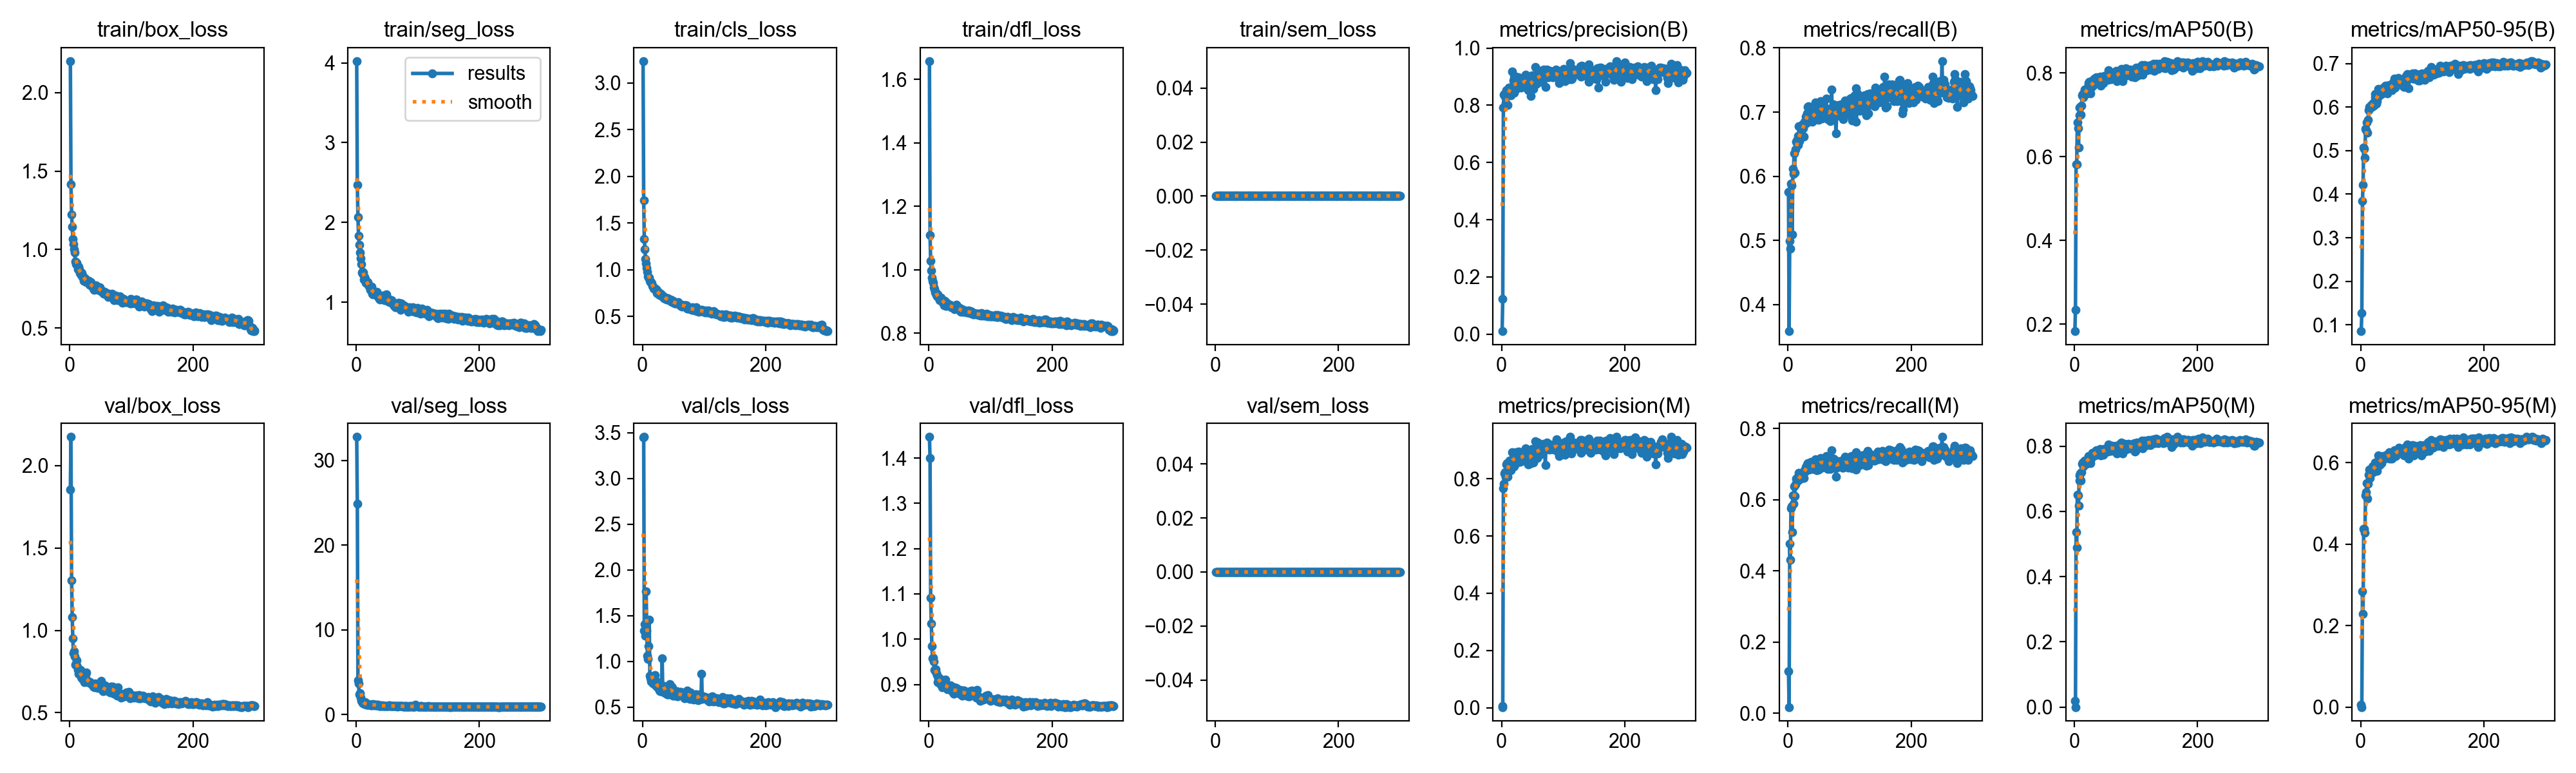

The file beside this chart, header and first rows:
epoch, time, train/box_loss, train/seg_loss, train/cls_loss, train/dfl_loss, train/sem_loss, metrics/precision(B), metrics/recall(B), metrics/mAP50(B), metrics/mAP50-95(B), metrics/precision(M), metrics/recall(M), metrics/mAP50(M), metrics/mAP50-95(M), val/box_loss, val/seg_loss, val/cls_loss, val/dfl_loss, val/sem_loss, lr/pg0, lr/pg1, lr/pg2
1, 14.18, 2.202, 4.022, 3.234, 1.658, 0, 0.01043, 0.5758, 0.1834, 0.08539, 0.00212, 0.1172, 0.01836, 0.00531, 1.857, 32.79, 3.45, 1.447, 0, 0.0003256, 0.0003256, 0.06777
2, 24.8, 1.416, 2.468, 1.741, 1.109, 0, 0.1228, 0.3584, 0.2345, 0.1272, 0.00588, 0.01716, 0.00034, 9e-05, 2.174, 24.91, 3.455, 1.401, 0, 0.0006567, 0.0006567, 0.03477
3, 35.79, 1.222, 2.065, 1.326, 1.027, 0, 0.7913, 0.4987, 0.5818, 0.3851, 0.7679, 0.4766, 0.5366, 0.2834, 1.302, 4.035, 1.336, 1.091, 0, 0.0009857, 0.0009857, 0.001761
4, 46.61, 1.145, 1.833, 1.216, 0.9978, 0, 0.8364, 0.4872, 0.582, 0.4217, 0.7819, 0.4306, 0.4889, 0.2281, 1.081, 3.664, 1.41, 1.035, 0, 0.0009901, 0.0009901, 0.0009901
5, 57.4, 1.069, 1.718, 1.117, 0.9757, 0, 0.8396, 0.5889, 0.6814, 0.507, 0.8177, 0.5758, 0.652, 0.4373, 0.9503, 2.361, 1.28, 0.9842, 0, 0.0009868, 0.0009868, 0.0009868
6, 68.44, 1.036, 1.624, 1.065, 0.9651, 0, 0.8299, 0.586, 0.6682, 0.5041, 0.823, 0.5807, 0.6497, 0.4368, 0.8598, 2.528, 1.769, 0.9577, 0, 0.0009835, 0.0009835, 0.0009835
7, 79.27, 1.003, 1.546, 1.021, 0.9595, 0, 0.8074, 0.5091, 0.6213, 0.4831, 0.8059, 0.5081, 0.6176, 0.4273, 0.8744, 1.974, 1.339, 0.9595, 0, 0.0009802, 0.0009802, 0.0009802
8, 89.73, 0.9814, 1.478, 0.9729, 0.9449, 0, 0.8526, 0.612, 0.7176, 0.5506, 0.8491, 0.6115, 0.7108, 0.519, 0.8402, 1.629, 1.065, 0.9499, 0, 0.0009769, 0.0009769, 0.0009769
9, 100.5, 0.9218, 1.376, 0.9256, 0.9384, 0, 0.8389, 0.6034, 0.6984, 0.5475, 0.8547, 0.5888, 0.6957, 0.5283, 0.7893, 1.639, 1.029, 0.9321, 0, 0.0009736, 0.0009736, 0.0009736
10, 111.7, 0.9068, 1.355, 0.9134, 0.9289, 0, 0.8019, 0.6358, 0.7183, 0.565, 0.8068, 0.6368, 0.7166, 0.5503, 0.7969, 1.392, 1.171, 0.9302, 0, 0.0009703, 0.0009703, 0.0009703
11, 122.5, 0.9172, 1.383, 0.913, 0.9281, 0, 0.8488, 0.6053, 0.7, 0.5415, 0.8475, 0.6092, 0.6955, 0.5123, 0.8177, 1.395, 1.459, 0.9341, 0, 0.000967, 0.000967, 0.000967
12, 133.4, 0.8982, 1.375, 0.8808, 0.9199, 0, 0.8628, 0.6416, 0.7219, 0.5707, 0.8574, 0.6425, 0.72, 0.5477, 0.7782, 1.316, 0.8438, 0.9253, 0, 0.0009637, 0.0009637, 0.0009637
13, 144.1, 0.8745, 1.284, 0.8625, 0.917, 0, 0.8597, 0.6542, 0.7461, 0.5929, 0.8648, 0.6586, 0.747, 0.57, 0.7615, 1.263, 0.8177, 0.9214, 0, 0.0009604, 0.0009604, 0.0009604
14, 155.2, 0.8896, 1.315, 0.8649, 0.9232, 0, 0.86, 0.6559, 0.7492, 0.6003, 0.8638, 0.6527, 0.7493, 0.5827, 0.7377, 1.205, 0.7832, 0.9056, 0, 0.0009571, 0.0009571, 0.0009571
15, 166.5, 0.876, 1.292, 0.8546, 0.9152, 0, 0.8356, 0.6501, 0.7423, 0.5985, 0.8297, 0.6549, 0.738, 0.5624, 0.7414, 1.451, 0.7919, 0.9124, 0, 0.0009538, 0.0009538, 0.0009538
16, 177.4, 0.8511, 1.241, 0.8271, 0.9112, 0, 0.8522, 0.6625, 0.7504, 0.5993, 0.8468, 0.6639, 0.7504, 0.5801, 0.7382, 1.27, 0.7849, 0.9089, 0, 0.0009505, 0.0009505, 0.0009505
17, 188.1, 0.8535, 1.243, 0.8158, 0.912, 0, 0.9178, 0.6492, 0.7608, 0.6044, 0.8931, 0.6532, 0.7554, 0.5818, 0.7613, 1.16, 0.7572, 0.9132, 0, 0.0009472, 0.0009472, 0.0009472
18, 199.2, 0.836, 1.24, 0.8003, 0.9042, 0, 0.866, 0.678, 0.7544, 0.6002, 0.8682, 0.6749, 0.752, 0.5845, 0.7404, 1.159, 0.8191, 0.9072, 0, 0.0009439, 0.0009439, 0.0009439
19, 209.8, 0.8538, 1.255, 0.8035, 0.9104, 0, 0.8857, 0.6549, 0.7551, 0.6043, 0.8883, 0.6568, 0.7541, 0.5902, 0.7165, 1.149, 0.8033, 0.9009, 0, 0.0009406, 0.0009406, 0.0009406
20, 220.3, 0.8504, 1.209, 0.7992, 0.9117, 0, 0.8444, 0.6625, 0.7502, 0.6098, 0.844, 0.6597, 0.7461, 0.5762, 0.7072, 1.213, 0.8488, 0.9037, 0, 0.0009373, 0.0009373, 0.0009373
21, 231.1, 0.8247, 1.21, 0.7814, 0.9044, 0, 0.8706, 0.6616, 0.7511, 0.6037, 0.8669, 0.6587, 0.7501, 0.5813, 0.7284, 1.175, 0.7355, 0.9067, 0, 0.000934, 0.000934, 0.000934
22, 241.9, 0.8304, 1.191, 0.7888, 0.907, 0, 0.8554, 0.6778, 0.7659, 0.6126, 0.8613, 0.6721, 0.7598, 0.5797, 0.7016, 1.137, 0.7366, 0.8932, 0, 0.0009307, 0.0009307, 0.0009307
23, 252.2, 0.7994, 1.152, 0.7519, 0.8958, 0, 0.9001, 0.6797, 0.7751, 0.6222, 0.892, 0.6749, 0.7691, 0.6, 0.7097, 1.124, 0.7233, 0.9015, 0, 0.0009274, 0.0009274, 0.0009274
24, 262.9, 0.8184, 1.182, 0.769, 0.8976, 0, 0.8871, 0.6806, 0.7782, 0.6296, 0.8822, 0.6711, 0.7698, 0.595, 0.6837, 1.08, 0.745, 0.8944, 0, 0.0009241, 0.0009241, 0.0009241
25, 273.5, 0.8177, 1.195, 0.7433, 0.8888, 0, 0.8784, 0.6747, 0.7617, 0.6195, 0.8759, 0.6727, 0.7574, 0.5886, 0.6951, 1.108, 0.7075, 0.8944, 0, 0.0009208, 0.0009208, 0.0009208
26, 284.2, 0.7972, 1.11, 0.7562, 0.9032, 0, 0.8593, 0.6616, 0.7508, 0.6081, 0.858, 0.6606, 0.749, 0.5902, 0.7304, 1.159, 0.7773, 0.9062, 0, 0.0009175, 0.0009175, 0.0009175
27, 295.3, 0.7924, 1.102, 0.7525, 0.8962, 0, 0.8693, 0.6848, 0.7646, 0.6137, 0.8736, 0.6825, 0.7624, 0.5799, 0.7433, 1.205, 0.7198, 0.9104, 0, 0.0009142, 0.0009142, 0.0009142
28, 305.6, 0.8022, 1.132, 0.727, 0.887, 0, 0.8989, 0.6816, 0.7771, 0.6282, 0.8963, 0.6797, 0.7725, 0.5978, 0.6988, 1.114, 0.6837, 0.8946, 0, 0.0009109, 0.0009109, 0.0009109
29, 316.2, 0.7943, 1.115, 0.7317, 0.8959, 0, 0.8854, 0.693, 0.7817, 0.6414, 0.8807, 0.6921, 0.7802, 0.6176, 0.6882, 1.095, 0.6736, 0.8944, 0, 0.0009076, 0.0009076, 0.0009076
30, 327, 0.8004, 1.117, 0.7394, 0.8875, 0, 0.8662, 0.6825, 0.7693, 0.625, 0.8597, 0.6892, 0.7697, 0.6032, 0.6848, 1.148, 0.7342, 0.8895, 0, 0.0009043, 0.0009043, 0.0009043
31, 337.4, 0.7997, 1.126, 0.7297, 0.8887, 0, 0.8811, 0.6978, 0.7751, 0.6323, 0.8695, 0.6988, 0.7741, 0.5943, 0.6882, 1.185, 0.7115, 0.8926, 0, 0.000901, 0.000901, 0.000901
32, 347.9, 0.7749, 1.101, 0.7114, 0.8895, 0, 0.8607, 0.7083, 0.7815, 0.6409, 0.861, 0.7026, 0.7782, 0.6147, 0.6819, 1.072, 1.037, 0.8929, 0, 0.0008977, 0.0008977, 0.0008977
33, 357.6, 0.7858, 1.134, 0.7217, 0.8874, 0, 0.8717, 0.7093, 0.7855, 0.6352, 0.8923, 0.6948, 0.7824, 0.6048, 0.6871, 1.114, 0.6677, 0.8923, 0, 0.0008944, 0.0008944, 0.0008944
34, 368.4, 0.7923, 1.119, 0.7157, 0.8895, 0, 0.8857, 0.6866, 0.7751, 0.6306, 0.8847, 0.6845, 0.7723, 0.5988, 0.676, 1.042, 0.6931, 0.8918, 0, 0.0008911, 0.0008911, 0.0008911
35, 379, 0.7676, 1.082, 0.693, 0.8869, 0, 0.8682, 0.6911, 0.7761, 0.6339, 0.8658, 0.6892, 0.775, 0.6106, 0.6752, 1.052, 0.7325, 0.8973, 0, 0.0008878, 0.0008878, 0.0008878
36, 390.1, 0.7685, 1.062, 0.6901, 0.8825, 0, 0.8825, 0.7018, 0.7901, 0.6435, 0.8882, 0.7007, 0.7873, 0.6164, 0.6774, 1.112, 0.6918, 0.8875, 0, 0.0008845, 0.0008845, 0.0008845
37, 401.2, 0.7677, 1.068, 0.7013, 0.8857, 0, 0.887, 0.6886, 0.7821, 0.6442, 0.8667, 0.7063, 0.7846, 0.6079, 0.6724, 1.037, 0.6559, 0.8874, 0, 0.0008812, 0.0008812, 0.0008812
38, 411.3, 0.7525, 1.038, 0.6844, 0.8817, 0, 0.8893, 0.6893, 0.7799, 0.6402, 0.8896, 0.6921, 0.7798, 0.6141, 0.6571, 1, 0.6531, 0.884, 0, 0.0008779, 0.0008779, 0.0008779
39, 422.2, 0.7438, 1.036, 0.677, 0.8822, 0, 0.9074, 0.6854, 0.7854, 0.6452, 0.9074, 0.6854, 0.7853, 0.6129, 0.6642, 1.025, 0.6537, 0.8903, 0, 0.0008746, 0.0008746, 0.0008746
40, 433.2, 0.7571, 1.058, 0.6954, 0.883, 0, 0.8819, 0.7016, 0.7878, 0.6499, 0.8791, 0.6997, 0.7861, 0.615, 0.6556, 0.9982, 0.6403, 0.8788, 0, 0.0008713, 0.0008713, 0.0008713
41, 443.9, 0.7559, 1.083, 0.6958, 0.8855, 0, 0.8637, 0.6921, 0.7769, 0.6418, 0.8603, 0.6902, 0.7802, 0.618, 0.6768, 1.044, 0.6767, 0.8937, 0, 0.000868, 0.000868, 0.000868
42, 454.5, 0.7719, 1.073, 0.6799, 0.8759, 0, 0.8975, 0.6997, 0.7907, 0.6467, 0.891, 0.7014, 0.7917, 0.6199, 0.6597, 1.033, 0.6428, 0.8876, 0, 0.0008647, 0.0008647, 0.0008647
43, 465.7, 0.7604, 1.05, 0.6724, 0.8806, 0, 0.853, 0.6892, 0.77, 0.6316, 0.85, 0.6854, 0.7715, 0.6121, 0.6632, 1.085, 0.7142, 0.8854, 0, 0.0008614, 0.0008614, 0.0008614
44, 476.3, 0.7648, 1.082, 0.6805, 0.8829, 0, 0.8885, 0.6883, 0.7881, 0.6488, 0.8847, 0.6864, 0.787, 0.6121, 0.6711, 0.999, 0.7523, 0.8873, 0, 0.0008581, 0.0008581, 0.0008581
45, 486.8, 0.7615, 1.069, 0.6804, 0.8897, 0, 0.8553, 0.715, 0.7893, 0.6437, 0.853, 0.7131, 0.7893, 0.621, 0.6715, 0.9926, 0.6661, 0.8925, 0, 0.0008548, 0.0008548, 0.0008548
46, 497.4, 0.7421, 1.023, 0.6591, 0.8807, 0, 0.8769, 0.6949, 0.7899, 0.651, 0.8876, 0.6924, 0.7903, 0.6256, 0.65, 1.032, 0.6734, 0.883, 0, 0.0008515, 0.0008515, 0.0008515
47, 508.2, 0.7576, 1.087, 0.6715, 0.8833, 0, 0.8329, 0.6949, 0.7752, 0.6392, 0.8545, 0.6825, 0.7745, 0.6091, 0.6559, 1.03, 0.7262, 0.8866, 0, 0.0008482, 0.0008482, 0.0008482
48, 519.4, 0.7409, 1.026, 0.6499, 0.8777, 0, 0.8902, 0.6997, 0.7925, 0.6424, 0.8939, 0.699, 0.7921, 0.618, 0.6629, 1.021, 0.7097, 0.8864, 0, 0.0008449, 0.0008449, 0.0008449
49, 530.1, 0.7605, 1.096, 0.6603, 0.8791, 0, 0.8839, 0.7054, 0.7901, 0.6467, 0.876, 0.7007, 0.7855, 0.6203, 0.6562, 1.028, 0.6241, 0.8838, 0, 0.0008416, 0.0008416, 0.0008416
50, 540.5, 0.7399, 1.028, 0.6652, 0.8798, 0, 0.9047, 0.6876, 0.7869, 0.6486, 0.9041, 0.6835, 0.7853, 0.6181, 0.6523, 1.004, 0.6642, 0.8789, 0, 0.0008383, 0.0008383, 0.0008383
51, 551.3, 0.7345, 1.047, 0.6446, 0.8701, 0, 0.8941, 0.6988, 0.7908, 0.6391, 0.8953, 0.6997, 0.7905, 0.6099, 0.6928, 1.003, 0.678, 0.8874, 0, 0.000835, 0.000835, 0.000835
52, 562.2, 0.7293, 1.01, 0.6503, 0.8672, 0, 0.8563, 0.7131, 0.7843, 0.6475, 0.8563, 0.7131, 0.7843, 0.6132, 0.6554, 1.03, 0.6572, 0.8839, 0, 0.0008317, 0.0008317, 0.0008317
53, 572.6, 0.732, 1.011, 0.6362, 0.8729, 0, 0.9049, 0.7169, 0.7948, 0.6565, 0.9049, 0.7169, 0.7932, 0.6196, 0.6386, 1.036, 0.6241, 0.88, 0, 0.0008284, 0.0008284, 0.0008284
54, 583.1, 0.7329, 1.001, 0.6396, 0.875, 0, 0.8852, 0.7064, 0.7838, 0.6528, 0.8876, 0.7083, 0.7844, 0.6175, 0.6303, 1.04, 0.6336, 0.8755, 0, 0.0008251, 0.0008251, 0.0008251
55, 593.5, 0.7197, 1.006, 0.6444, 0.8689, 0, 0.9331, 0.6902, 0.8057, 0.665, 0.9323, 0.6892, 0.8047, 0.6297, 0.6343, 0.9892, 0.6425, 0.8797, 0, 0.0008218, 0.0008218, 0.0008218
56, 604.3, 0.7316, 1.023, 0.6347, 0.8729, 0, 0.8769, 0.7026, 0.789, 0.6444, 0.8817, 0.7054, 0.7936, 0.6256, 0.6565, 1.029, 0.6721, 0.8866, 0, 0.0008185, 0.0008185, 0.0008185
57, 614.6, 0.7246, 0.9958, 0.6357, 0.8671, 0, 0.8759, 0.7159, 0.7987, 0.6519, 0.8755, 0.7121, 0.796, 0.6166, 0.6659, 0.9885, 0.6202, 0.887, 0, 0.0008152, 0.0008152, 0.0008152
58, 625.1, 0.7282, 1.028, 0.6545, 0.8706, 0, 0.8794, 0.7092, 0.7941, 0.6555, 0.8717, 0.7121, 0.7927, 0.6267, 0.6445, 1, 0.628, 0.8832, 0, 0.0008119, 0.0008119, 0.0008119
59, 635.4, 0.7132, 0.9902, 0.6368, 0.8717, 0, 0.9237, 0.6921, 0.7958, 0.6609, 0.9264, 0.6957, 0.7965, 0.627, 0.6346, 1.031, 0.6571, 0.8772, 0, 0.0008086, 0.0008086, 0.0008086
60, 645.5, 0.7184, 0.9757, 0.6292, 0.8683, 0, 0.8979, 0.6955, 0.7855, 0.6547, 0.8993, 0.6959, 0.7852, 0.6272, 0.635, 0.9914, 0.6296, 0.8841, 0, 0.0008053, 0.0008053, 0.0008053
... 240 more rows
